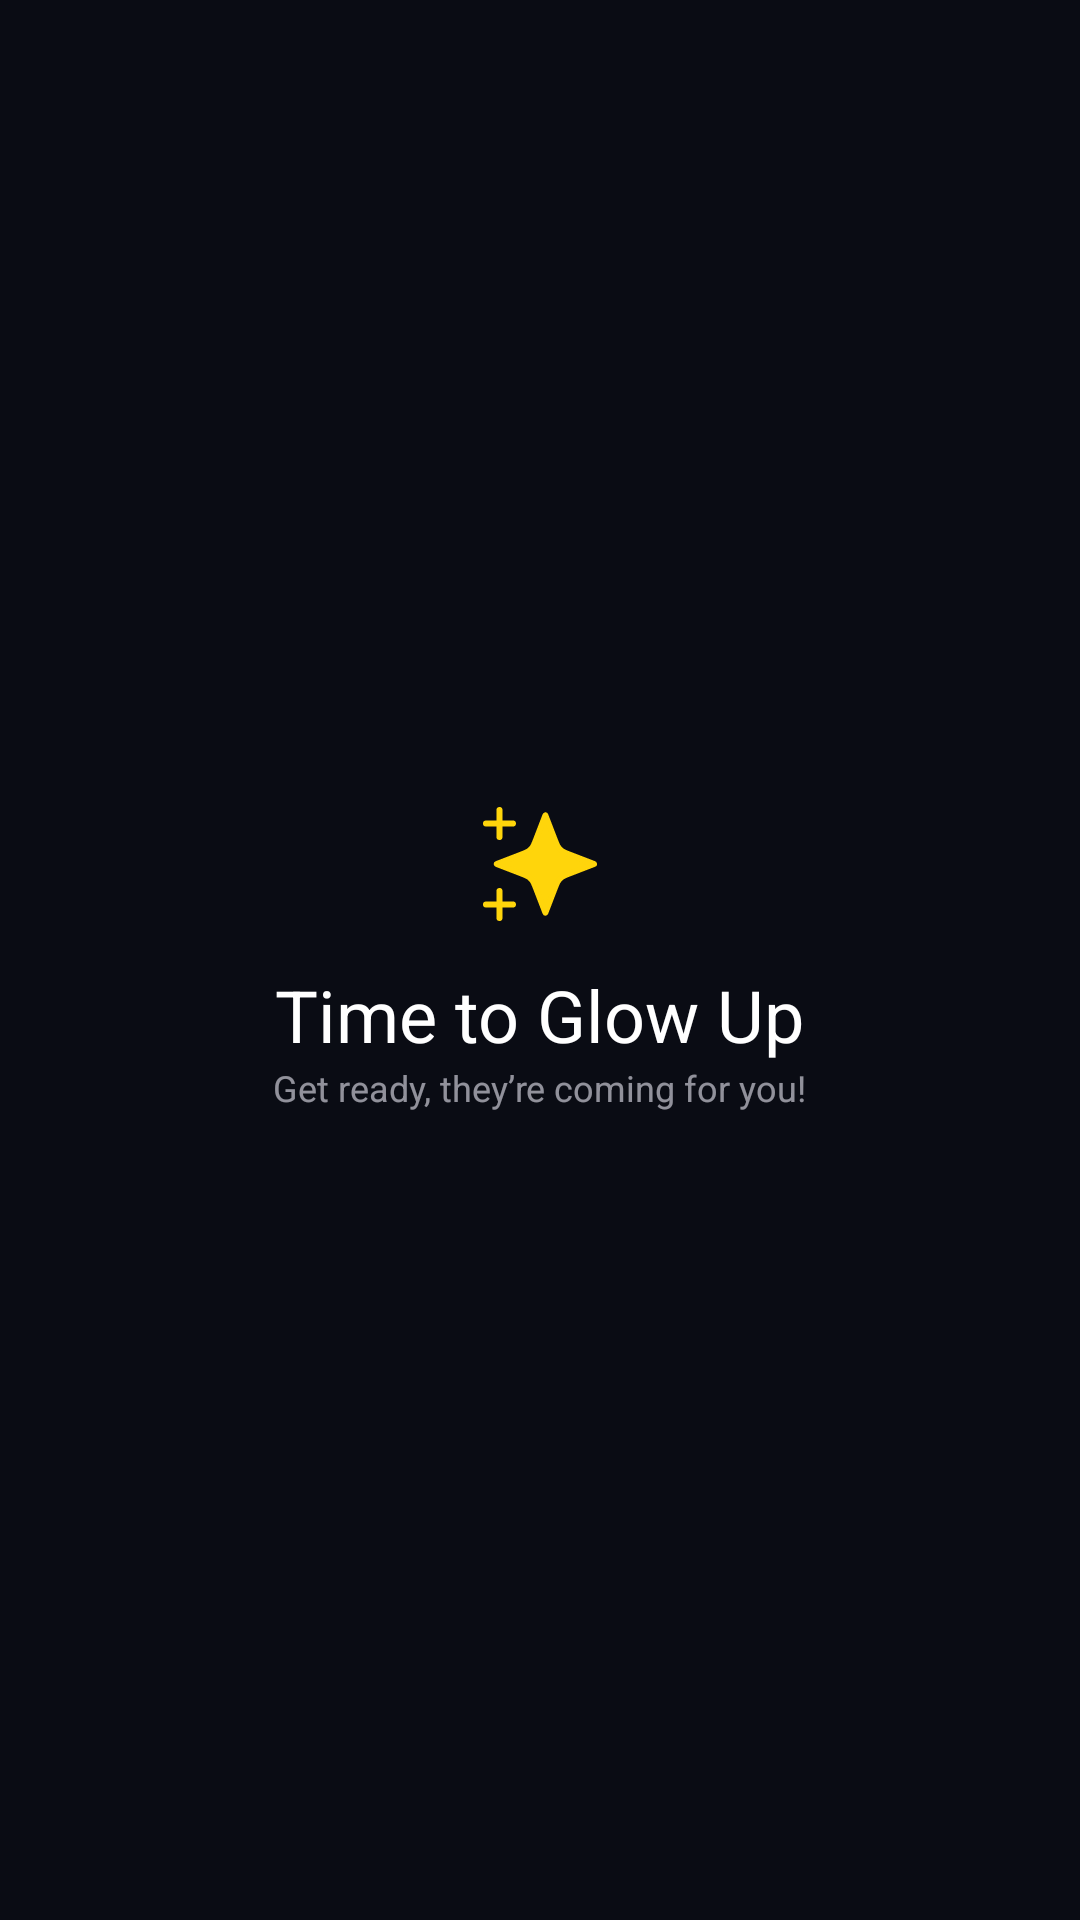

The Android layout XML behind this screen, and the referenced resources:
<!-- AndroidManifest.xml: application theme Theme.Prodex -->
<!-- res/layout/activity_finish.xml -->
<?xml version="1.0" encoding="utf-8"?>
<LinearLayout xmlns:android="http://schemas.android.com/apk/res/android"
    xmlns:app="http://schemas.android.com/apk/res-auto"
    xmlns:tools="http://schemas.android.com/tools"
    android:layout_width="match_parent"
    android:layout_height="match_parent"
    android:background="@color/primary"
    android:gravity="center"
    android:orientation="vertical"
    tools:context=".activities.FinishActivity">


    <ImageView
        android:id="@+id/imgStars"
        android:layout_width="wrap_content"
        android:layout_height="wrap_content"
        android:src="@drawable/ic_stars" />

    <TextView
        android:layout_width="wrap_content"
        android:layout_height="wrap_content"
        android:layout_marginTop="15dp"
        android:text="@string/time_to_glow_up"
        android:textColor="@color/white"
        android:textSize="24sp" />

    <TextView
        android:layout_width="wrap_content"
        android:layout_height="wrap_content"
        android:text="@string/get_ready"
        android:textColor="@color/secondary"
        android:textSize="12sp" />

</LinearLayout>
<!-- resources referenced by this layout -->
<resources>
  <color name="primary">#0A0C14</color>
  <color name="secondary">#99EBEBF5</color>
  <color name="white">#FFFFFFFF</color>
  <!-- drawable ic_stars (drawable) -->
  <vector xmlns:android="http://schemas.android.com/apk/res/android"
      android:width="38dp"
      android:height="38dp"
      android:viewportWidth="38"
      android:viewportHeight="38">
    <path
        android:pathData="M20.8,2.8L23.921,10.916C24.429,12.236 24.683,12.896 25.078,13.451C25.427,13.943 25.857,14.373 26.349,14.722C26.904,15.117 27.564,15.371 28.884,15.878L37,19L28.884,22.122C27.564,22.629 26.904,22.883 26.349,23.278C25.857,23.628 25.427,24.057 25.078,24.549C24.683,25.104 24.429,25.764 23.921,27.084L20.8,35.2L17.678,27.084C17.171,25.764 16.917,25.104 16.522,24.549C16.173,24.057 15.743,23.628 15.251,23.278C14.696,22.883 14.036,22.629 12.716,22.122L4.6,19L12.716,15.878C14.036,15.371 14.696,15.117 15.251,14.722C15.743,14.373 16.173,13.943 16.522,13.451C16.917,12.896 17.171,12.236 17.678,10.916L20.8,2.8Z"
        android:fillColor="#FFD50B"/>
    <path
        android:pathData="M5.5,37V28M5.5,10V1M1,5.5H10M1,32.5H10M20.8,2.8L17.678,10.916C17.171,12.236 16.917,12.896 16.522,13.451C16.173,13.943 15.743,14.373 15.251,14.722C14.696,15.117 14.036,15.371 12.716,15.878L4.6,19L12.716,22.122C14.036,22.629 14.696,22.883 15.251,23.278C15.743,23.628 16.173,24.057 16.522,24.549C16.917,25.104 17.171,25.764 17.678,27.084L20.8,35.2L23.921,27.084C24.429,25.764 24.683,25.104 25.078,24.549C25.427,24.057 25.857,23.628 26.349,23.278C26.904,22.883 27.564,22.629 28.884,22.122L37,19L28.884,15.878C27.564,15.371 26.904,15.117 26.349,14.722C25.857,14.373 25.427,13.943 25.078,13.451C24.683,12.896 24.429,12.236 23.921,10.916L20.8,2.8Z"
        android:strokeLineJoin="round"
        android:strokeWidth="2"
        android:fillColor="#00000000"
        android:strokeColor="#FFD50B"
        android:strokeLineCap="round"/>
  </vector>
  <string name="get_ready">Get ready, they’re coming for you!</string>
  <string name="time_to_glow_up">Time to Glow Up</string>
  <style name="Theme.Prodex" parent="Theme.Material3.DayNight.NoActionBar">
          
          <item name="colorPrimary">@color/primary</item>
          <item name="colorPrimaryVariant">@color/primary</item>
          <item name="colorOnPrimary">@color/primary</item>
          
          <item name="colorSecondary">@color/accent</item>
          <item name="colorSecondaryVariant">@color/accent</item>
          <item name="colorOnSecondary">@color/accent</item>
          <item name="android:fontFamily">sans-serif</item>
  
          <item name="colorOnSurface">@color/white</item>
  
  
  
      </style>
  <color name="accent">#21283F</color>
</resources>
